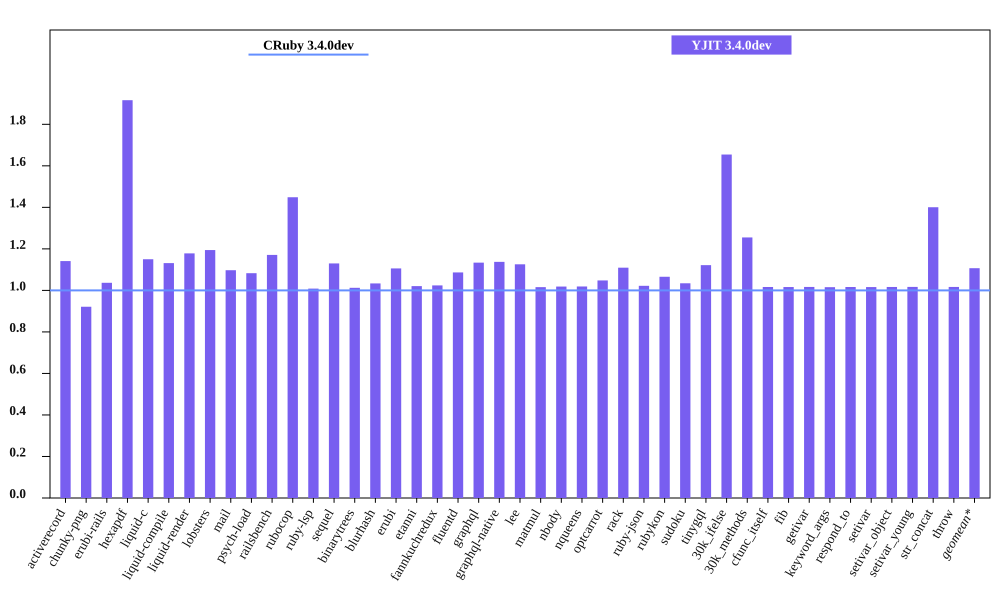

Source data for this figure (header and first rows):
bench, CRuby 3.4.0dev mem (MiB), YJIT 3.4.0dev mem (MiB), Inline Code, Outlined Code, YJIT Mem overhead
activerecord, 40.86, 46.62, 2, 1
chunky-png, 47.17, 43.46, 1, 1
erubi-rails, 87.45, 90.66, 3, 2
hexapdf, 145.7, 279.2, 3, 2
liquid-c, 28.74, 33.05, 1, 1
liquid-compile, 25.77, 29.16, 1, 1
liquid-render, 29.16, 34.36, 1, 1
lobsters, 267.6, 319.6, 11, 9
mail, 47.54, 52.16, 2, 1
psych-load, 27.21, 29.46, 1, 1
railsbench, 84.84, 99.34, 4, 3
rubocop, 80.33, 116.4, 8, 6
ruby-lsp, 68.21, 68.8, 1, 1
sequel, 29.23, 33.03, 1, 1
binarytrees, 18.17, 18.4, 1, 1
blurhash, 13.14, 13.58, 1, 1
erubi, 21.04, 23.27, 1, 1
etanni, 14.97, 15.28, 1, 1
fannkuchredux, 12.04, 12.32, 1, 1
fluentd, 599.5, 651.3, 1, 1
graphql, 31.32, 35.51, 1, 1
graphql-native, 29.25, 33.27, 1, 1
lee, 25.86, 29.11, 1, 1
matmul, 24.44, 24.82, 1, 1
nbody, 12.04, 12.27, 1, 1
nqueens, 12.03, 12.25, 1, 1
optcarrot, 50.73, 53.17, 1, 1
rack, 20.99, 23.29, 1, 1
ruby-json, 13.1, 13.39, 1, 1
rubykon, 38.8, 41.34, 1, 1
sudoku, 12.31, 12.73, 1, 1
tinygql, 19.69, 22.08, 1, 1
30k_ifelse, 52.3, 86.54, 8, 7
30k_methods, 41, 51.45, 3, 3
cfunc_itself, 12.15, 12.35, 1, 1
fib, 12.09, 12.29, 1, 1
getivar, 12.21, 12.41, 1, 1
keyword_args, 12.1, 12.29, 1, 1
respond_to, 12.22, 12.42, 1, 1
setivar, 12.21, 12.41, 1, 1
setivar_object, 12.09, 12.29, 1, 1
setivar_young, 12.09, 12.29, 1, 1
str_concat, 38.16, 53.44, 1, 1
throw, 12.21, 12.42, 1, 1
